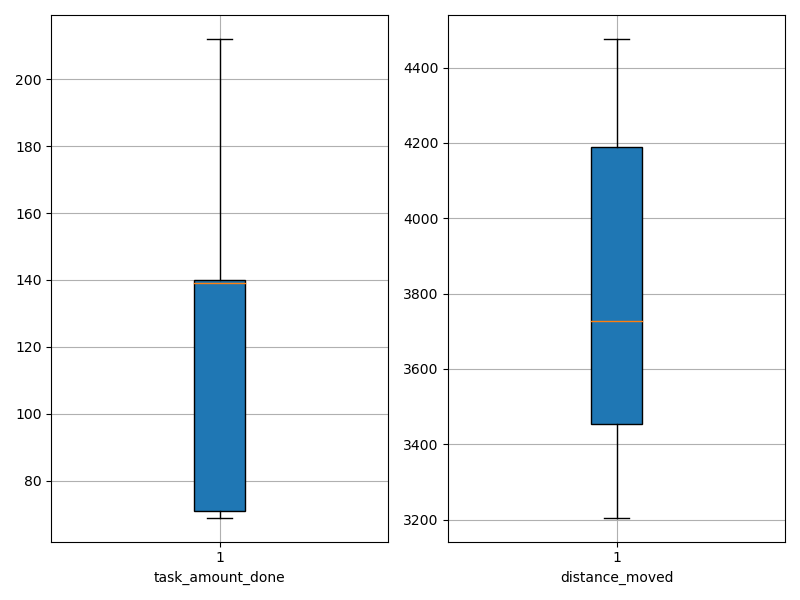

Source data for this figure (header and first rows):
agent_id, task_amount_done, distance_moved
0, 138.0, 3692
1, 140.0, 3860
2, 70.0, 4218
3, 140.0, 3390
4, 70.0, 4476
5, 139.0, 3349
6, 141.0, 3948
7, 140.0, 3206
8, 140.0, 3438
9, 140.0, 3498
10, 210.0, 3760
11, 70.0, 4160
12, 142.0, 3658
13, 211.0, 3379
14, 208.0, 3385
15, 71.0, 4278
16, 212.0, 3606
17, 141.0, 3324
18, 139.0, 3549
19, 70.0, 4197
20, 71.0, 4153
21, 140.0, 3678
22, 71.0, 4442
23, 140.0, 3635
24, 70.0, 4292
25, 139.0, 3971
26, 69.0, 4374
27, 139.0, 3401
28, 139.0, 3880
29, 70.0, 4411
